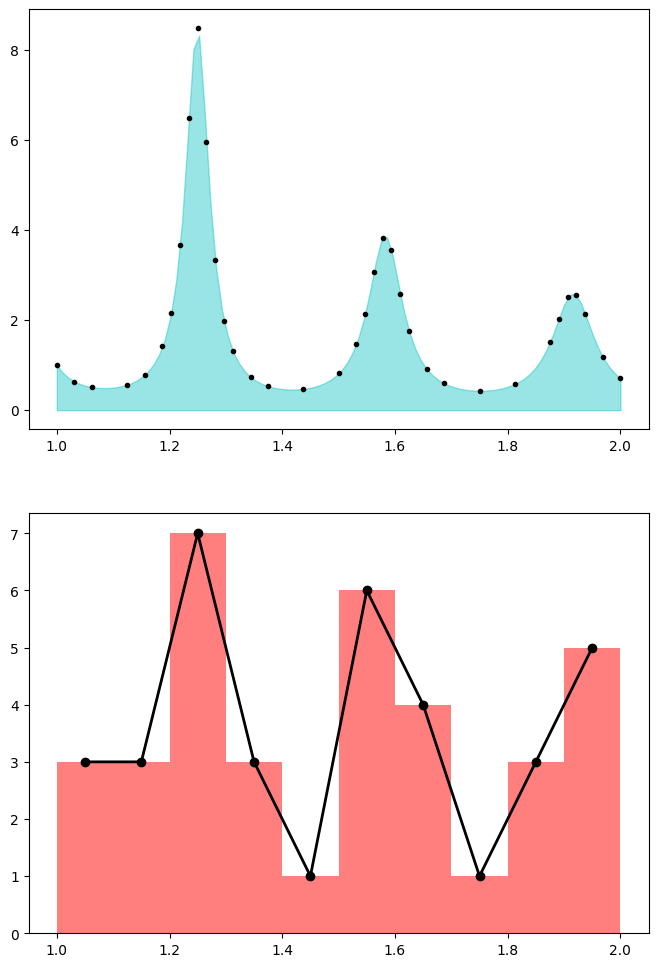

Recreate this plot in Python.
import numpy as np
import matplotlib.pyplot as plt
import matplotlib

matplotlib.rcParams['font.sans-serif'] = ['STSong']
matplotlib.rcParams['axes.unicode_minus'] = False

class AdaptiveIntergralAlgorithm:
    
    """
    自适应积分算分，每个小区间采用辛普森公式
    """

    def __init__(self, int_fun, int_internal, eps=1e-8):

        """
        必要的参数初始化
        int_fun: 被积函数
        int_internal: 积分区间
        eps: 精度
        """

        self.int_fun = int_fun      # 符号定义的被积函数
        if len(int_internal) == 2:
            self.a, self.b = int_internal[0], int_internal[1]   # 积分区间
        else:
            raise ValueError("积分区间参数设置不规范，应为[a,b]的形式")
        self.eps = eps                # 精度
        self.int_value = None         # 积分值结果
        self.x_node = [self.a, self.b]  # 最终划分的节点分布情况

    def cal_int(self):

        """
        自适应积分算法，采用递归求解
        """

        self.int_value = self.__sub_cal_int__(self.a, self.b)
        self.x_node = np.asarray(sorted(self.x_node))
        return self.int_value
    
    def __sub_cal_int__(self, a, b):

        """
        递归计算每个子区间的积分值，并根据精度要求是否再次划分区间
        """

        complete_int_value = self.__simpson_int__(a, b)     # 子区间采用辛普森公式
        mid = (a+b)/2
        left_half = self.__simpson_int__(a, mid)
        right_half = self.__simpson_int__(mid, b)
        # 精度判断
        if abs(complete_int_value - (left_half + right_half)) < 5*self.eps:
            int_value = left_half + right_half
        else:
            self.x_node.append(mid)
            int_value = self.__sub_cal_int__(a, mid) + self.__sub_cal_int__(mid, b)
        return int_value
    
    def __simpson_int__(self, a, b):

        """
        子区间采用辛普森公式
        a: 子区间的左端点
        b: 子区间的右端点
        """

        mid = (a+b)/2
        return (b-a)/6*(self.int_fun(a)+4*self.int_fun(mid)+self.int_fun(b))

if __name__ == "__main__":

    def fun(x):
        return 1/(np.sin(6*np.pi*x)+np.sqrt(x))
    
    ada = AdaptiveIntergralAlgorithm(fun, [1,2], eps=1e-5)
    ada.cal_int()
    print("自适应积分值：", ada.int_value)
    print("划分区间：", ada.x_node)
    print("划分节点数：", len(ada.x_node))

    plt.figure(figsize=(8,12))
    plt.subplot(211)
    xi = np.linspace(1, 2, 100)
    yi = fun(xi)
    y_val = fun(ada.x_node)
    plt.plot(ada.x_node, y_val, "k.")
    plt.fill_between(xi, yi, color = "c", alpha=0.4)
    plt.subplot(212)
    bins = np.linspace(1, 2, 11)
    n = plt.hist(ada.x_node, bins=bins, color="r", alpha=0.5)
    plt.plot((n[1][:-1]+n[1][1:])/2, n[0], "ko-", lw=2)
    plt.show()
